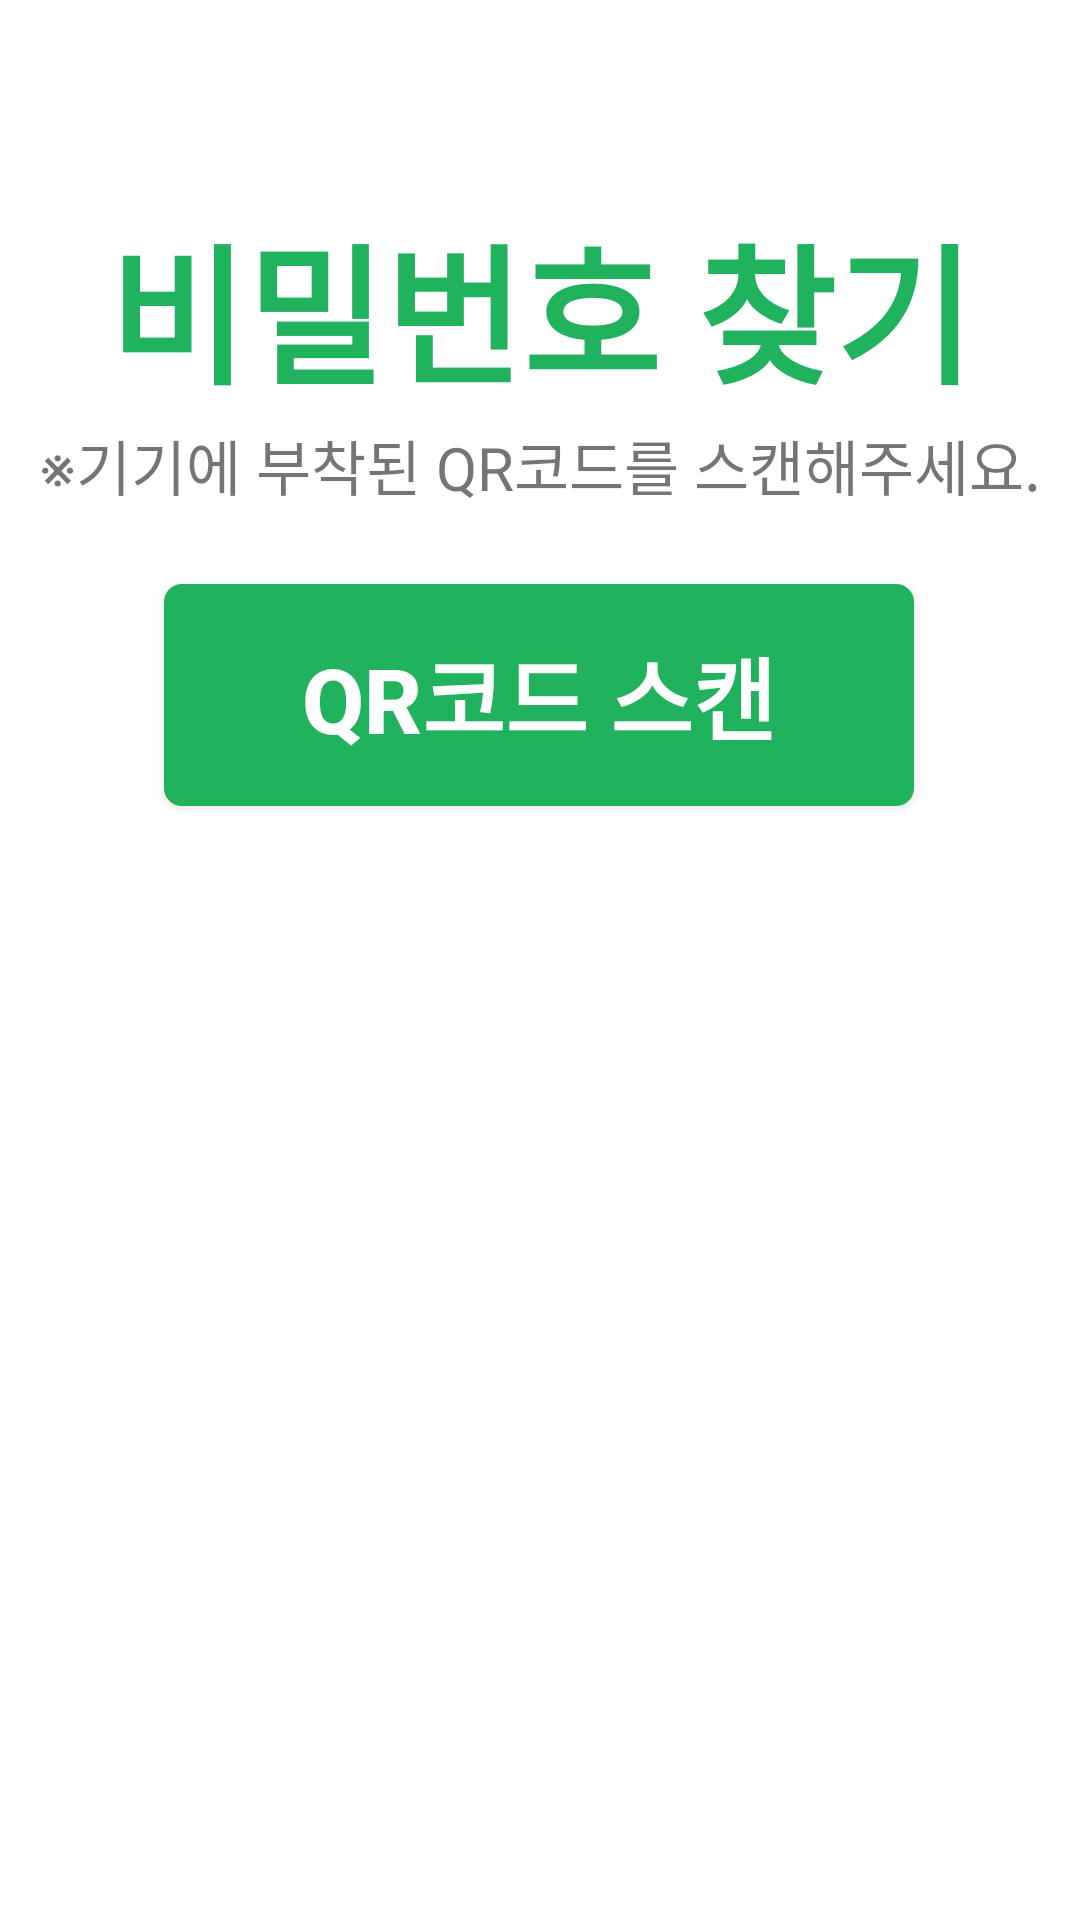

This screen was rendered from an Android layout file. Write that file and the resources it references.
<!-- AndroidManifest.xml: application theme Theme.PlantProject -->
<!-- res/layout/activity_find_pwd.xml -->
<?xml version="1.0" encoding="utf-8"?>
<androidx.constraintlayout.widget.ConstraintLayout xmlns:android="http://schemas.android.com/apk/res/android"
    xmlns:app="http://schemas.android.com/apk/res-auto"
    xmlns:tools="http://schemas.android.com/tools"
    android:layout_width="match_parent"
    android:layout_height="match_parent">

    <TextView
        android:id="@+id/findPwd_title_text"
        android:layout_width="wrap_content"
        android:layout_height="wrap_content"
        android:text="비밀번호 찾기"
        android:textColor="@color/on_green"
        android:textSize="50dp"
        android:textStyle="bold"
        app:layout_constraintBottom_toBottomOf="parent"
        app:layout_constraintEnd_toEndOf="parent"
        app:layout_constraintStart_toStartOf="parent"
        app:layout_constraintTop_toTopOf="parent"
        app:layout_constraintVertical_bias="0.117" />

    <androidx.appcompat.widget.AppCompatButton
        android:id="@+id/findPwd_qrScan_btn"
        android:layout_width="250dp"
        android:layout_height="74dp"
        android:background="@drawable/btn_login_register"
        android:text="QR코드 스캔"
        android:textColor="@color/white"
        android:textSize="30dp"
        android:textStyle="bold"
        android:visibility="visible"
        app:layout_constraintBottom_toBottomOf="parent"
        app:layout_constraintEnd_toEndOf="parent"
        app:layout_constraintHorizontal_bias="0.496"
        app:layout_constraintStart_toStartOf="parent"
        app:layout_constraintTop_toTopOf="parent"
        app:layout_constraintVertical_bias="0.344">

    </androidx.appcompat.widget.AppCompatButton>

    <androidx.appcompat.widget.AppCompatButton
        android:id="@+id/findPwd_next_btn"
        android:layout_width="100dp"
        android:layout_height="50dp"
        android:background="@drawable/btn_login_register"
        android:text="다음"
        android:textColor="@color/white"
        android:textSize="20dp"
        android:textStyle="bold"
        android:visibility="gone"
        app:layout_constraintBottom_toBottomOf="parent"
        app:layout_constraintEnd_toEndOf="parent"
        app:layout_constraintStart_toStartOf="parent"
        app:layout_constraintTop_toTopOf="parent"
        app:layout_constraintVertical_bias="0.744">

    </androidx.appcompat.widget.AppCompatButton>

    <androidx.appcompat.widget.AppCompatButton
        android:id="@+id/findPwd_goLogin_btn"
        android:layout_width="250dp"
        android:layout_height="70dp"
        android:background="@drawable/btn_login_register"
        android:text="로그인 페이지로 이동"
        android:textColor="@color/white"
        android:textSize="25dp"
        android:textStyle="bold"
        android:visibility="gone"
        app:layout_constraintBottom_toBottomOf="parent"
        app:layout_constraintEnd_toEndOf="parent"
        app:layout_constraintStart_toStartOf="parent"
        app:layout_constraintTop_toTopOf="parent"
        app:layout_constraintVertical_bias="0.744">

    </androidx.appcompat.widget.AppCompatButton>

    <TextView
        android:id="@+id/findPwd_warning_text"
        android:layout_width="wrap_content"
        android:layout_height="wrap_content"
        android:text="※기기에 부착된 QR코드를 스캔해주세요."
        android:textSize="20dp"
        android:visibility="visible"
        app:layout_constraintBottom_toBottomOf="parent"
        app:layout_constraintEnd_toEndOf="parent"
        app:layout_constraintStart_toStartOf="parent"
        app:layout_constraintTop_toTopOf="parent"
        app:layout_constraintVertical_bias="0.23" />

    <TextView
        android:id="@+id/findPwdQrResult"
        android:layout_width="wrap_content"
        android:layout_height="wrap_content"
        android:text="00"
        android:visibility="gone"
        app:layout_constraintBottom_toBottomOf="parent"
        app:layout_constraintEnd_toEndOf="parent"
        app:layout_constraintStart_toStartOf="parent"
        app:layout_constraintTop_toBottomOf="@+id/findPwd_qrScan_btn"
        app:layout_constraintVertical_bias="0.053" />


    <TextView
        android:id="@+id/findId_notExist_id_text"
        android:layout_width="wrap_content"
        android:layout_height="wrap_content"
        android:text="아이디가 존재하지 않습니다."
        android:textSize="20dp"
        android:visibility="gone"
        app:layout_constraintBottom_toBottomOf="parent"
        app:layout_constraintEnd_toEndOf="parent"
        app:layout_constraintStart_toStartOf="parent"
        app:layout_constraintTop_toTopOf="parent" />

    <EditText
        android:id="@+id/findPwd_email_editText"
        android:layout_width="wrap_content"
        android:layout_height="wrap_content"
        android:ems="10"
        android:inputType="textEmailAddress"
        android:visibility="gone"
        app:layout_constraintBottom_toBottomOf="parent"
        app:layout_constraintEnd_toEndOf="parent"
        app:layout_constraintStart_toStartOf="parent"
        app:layout_constraintTop_toTopOf="parent" />

    <TextView
        android:id="@+id/findPwd_email_text"
        android:layout_width="wrap_content"
        android:layout_height="wrap_content"
        android:text="이메일"
        android:textSize="20dp"
        android:visibility="gone"
        app:layout_constraintBottom_toBottomOf="parent"
        app:layout_constraintEnd_toStartOf="@+id/findPwd_email_editText"
        app:layout_constraintHorizontal_bias="0.847"
        app:layout_constraintStart_toStartOf="parent"
        app:layout_constraintTop_toTopOf="parent" />

    <TextView
        android:id="@+id/findPwd_resetPwd_text"
        android:layout_width="wrap_content"
        android:layout_height="wrap_content"
        android:text="비밀번호를 재설정 하세요."
        android:textSize="35dp"
        android:visibility="gone"
        app:layout_constraintBottom_toBottomOf="parent"
        app:layout_constraintEnd_toEndOf="parent"
        app:layout_constraintStart_toStartOf="parent"
        app:layout_constraintTop_toTopOf="parent"
        app:layout_constraintVertical_bias="0.32" />

    <EditText
        android:id="@+id/findPwd_pwd_editText"
        android:layout_width="wrap_content"
        android:layout_height="wrap_content"
        android:ems="10"
        android:inputType="textPassword"
        android:visibility="gone"
        app:layout_constraintBottom_toBottomOf="parent"
        app:layout_constraintEnd_toEndOf="parent"
        app:layout_constraintHorizontal_bias="0.806"
        app:layout_constraintStart_toStartOf="parent"
        app:layout_constraintTop_toTopOf="parent"
        app:layout_constraintVertical_bias="0.51" />

    <TextView
        android:id="@+id/findPwd_notExist_id_text"
        android:layout_width="wrap_content"
        android:layout_height="wrap_content"
        android:text="아이디가 존재하지 않습니다."
        android:textSize="20dp"
        android:visibility="gone"
        app:layout_constraintBottom_toBottomOf="parent"
        app:layout_constraintEnd_toEndOf="parent"
        app:layout_constraintStart_toStartOf="parent"
        app:layout_constraintTop_toTopOf="parent" />

    <EditText
        android:id="@+id/findPwd_check_pwd_editText"
        android:layout_width="wrap_content"
        android:layout_height="wrap_content"
        android:ems="10"
        android:inputType="textPassword"
        android:visibility="gone"
        app:layout_constraintBottom_toBottomOf="parent"
        app:layout_constraintEnd_toEndOf="parent"
        app:layout_constraintHorizontal_bias="0.806"
        app:layout_constraintStart_toStartOf="parent"
        app:layout_constraintTop_toBottomOf="@+id/findPwd_pwd_editText"
        app:layout_constraintVertical_bias="0.155" />

    <TextView
        android:id="@+id/findPwd_pwd_text"
        android:layout_width="wrap_content"
        android:layout_height="wrap_content"
        android:text="비밀번호"
        android:textSize="25dp"
        android:visibility="gone"
        app:layout_constraintBottom_toBottomOf="parent"
        app:layout_constraintEnd_toEndOf="parent"
        app:layout_constraintHorizontal_bias="0.05"
        app:layout_constraintStart_toStartOf="parent"
        app:layout_constraintTop_toTopOf="parent"
        app:layout_constraintVertical_bias="0.51"
        app:passwordToggleEnabled="true" />

    <TextView
        android:id="@+id/findPwd_checkPwd_text"
        android:layout_width="wrap_content"
        android:layout_height="wrap_content"
        android:text="비밀번호 확인"
        android:textSize="23dp"
        android:visibility="gone"
        app:layout_constraintBottom_toBottomOf="parent"
        app:layout_constraintEnd_toEndOf="parent"
        app:layout_constraintHorizontal_bias="0.057"
        app:layout_constraintStart_toStartOf="parent"
        app:layout_constraintTop_toBottomOf="@+id/findPwd_pwd_text"
        app:layout_constraintVertical_bias="0.18"
        app:passwordToggleEnabled="true" />

    <androidx.appcompat.widget.AppCompatButton
        android:id="@+id/findPwd_ok_btn"
        android:layout_width="wrap_content"
        android:layout_height="wrap_content"
        android:layout_marginBottom="150dp"
        android:background="@drawable/btn_login_register"
        android:text="확인"
        android:textColor="@color/white"
        android:textSize="16dp"
        android:textStyle="bold"
        android:visibility="gone"
        app:layout_constraintBottom_toBottomOf="parent"
        app:layout_constraintEnd_toEndOf="parent"
        app:layout_constraintStart_toStartOf="parent" />

    <TextView
        android:id="@+id/findPwd_checkOversix_text"
        android:layout_width="wrap_content"
        android:layout_height="wrap_content"
        android:text="6자 이상 입력해주세요."
        android:textColor="@color/red"
        android:visibility="gone"
        app:layout_constraintBottom_toTopOf="@+id/findPwd_check_pwd_editText"
        app:layout_constraintEnd_toEndOf="parent"
        app:layout_constraintHorizontal_bias="0.59"
        app:layout_constraintStart_toStartOf="parent"
        app:layout_constraintTop_toBottomOf="@+id/findPwd_pwd_editText"
        app:layout_constraintVertical_bias="0.0" />

    <TextView
        android:id="@+id/findPwd_checkEqualPwd_text"
        android:layout_width="wrap_content"
        android:layout_height="wrap_content"
        android:text="일치합니다."
        android:visibility="gone"
        app:layout_constraintBottom_toBottomOf="parent"
        app:layout_constraintEnd_toEndOf="parent"
        app:layout_constraintHorizontal_bias="0.472"
        app:layout_constraintStart_toStartOf="parent"
        app:layout_constraintTop_toBottomOf="@+id/findPwd_check_pwd_editText"
        app:layout_constraintVertical_bias="0.0" />

    <TextView
        android:id="@+id/findPwd_checkMail_text"
        android:layout_width="wrap_content"
        android:layout_height="wrap_content"
        android:text="도착한 메일을 확인해주세요."
        android:textSize="30dp"
        android:visibility="gone"
        app:layout_constraintBottom_toBottomOf="parent"
        app:layout_constraintEnd_toEndOf="parent"
        app:layout_constraintHorizontal_bias="0.49"
        app:layout_constraintStart_toStartOf="parent"
        app:layout_constraintTop_toTopOf="parent"
        app:layout_constraintVertical_bias="0.449" />
</androidx.constraintlayout.widget.ConstraintLayout>
<!-- resources referenced by this layout -->
<resources>
  <color name="on_green">#20B25D</color>
  <color name="red">#FF0000</color>
  <color name="white">#FFFFFFFF</color>
  <!-- drawable btn_login_register (drawable) -->
  <?xml version="1.0" encoding="utf-8"?>
  <shape xmlns:android="http://schemas.android.com/apk/res/android">
      
      <solid android:color="#20B25D"/>
      
      <corners
          android:bottomLeftRadius="5dp"
          android:bottomRightRadius="5dp"
          android:topLeftRadius="5dp"
          android:topRightRadius="5dp"/>
      
      <stroke android:width="2dp"
          android:color="#20B25D"/>
  </shape>
  <style name="Theme.PlantProject" parent="Theme.MaterialComponents.DayNight.NoActionBar">
          
          <item name="colorPrimary">@color/purple_500</item>
          <item name="colorPrimaryVariant">@color/purple_700</item>
          <item name="colorOnPrimary">@color/white</item>
          
          <item name="colorSecondary">@color/teal_200</item>
          <item name="colorSecondaryVariant">@color/teal_700</item>
          <item name="colorOnSecondary">@color/black</item>
          
          <item name="android:statusBarColor" tools:targetApi="l">?attr/colorPrimaryVariant</item>
          
          <item name="windowActionBar">false</item>
          <item name="windowNoTitle">true</item>
  
      </style>
  <color name="purple_500">#FF6200EE</color>
  <color name="purple_700">#FF3700B3</color>
  <color name="teal_200">#FF03DAC5</color>
  <color name="teal_700">#FF018786</color>
  <color name="black">#FF000000</color>
</resources>
